The GitHub repository akshaybhatia10/Cardiac-Arrhythmia-ML contains a labelled image folder "data" with 2 categories: abnormal, normal. Examples follow, each with its label.

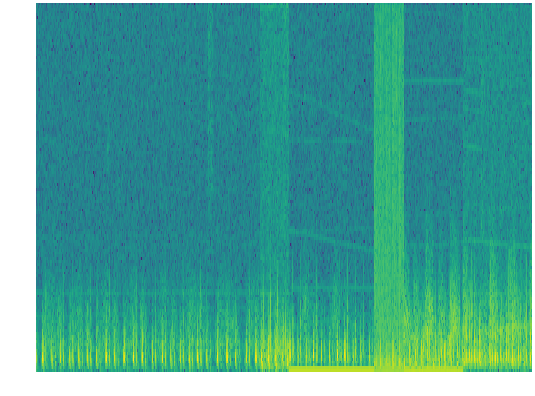
Label: normal

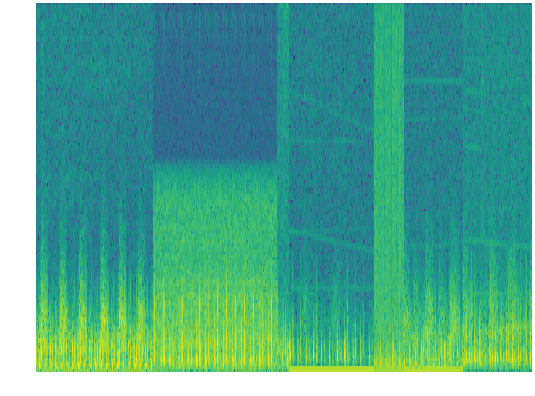
Label: normal

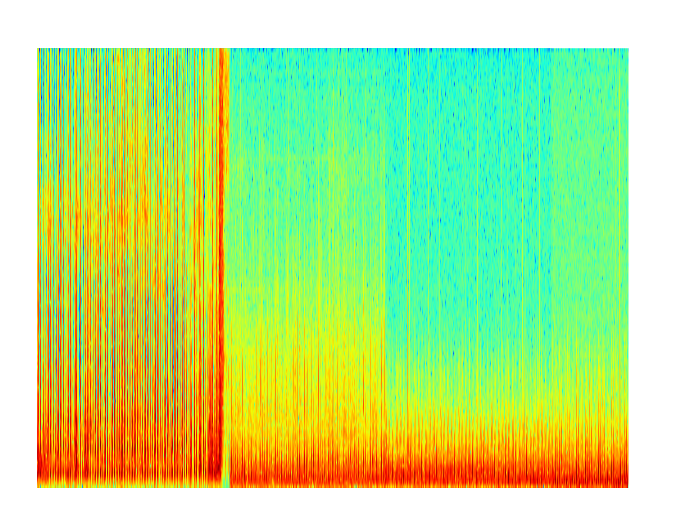
Label: normal

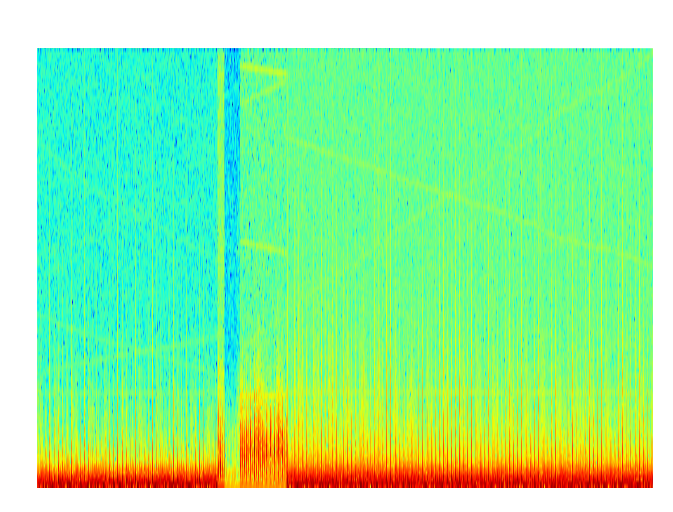
Label: normal

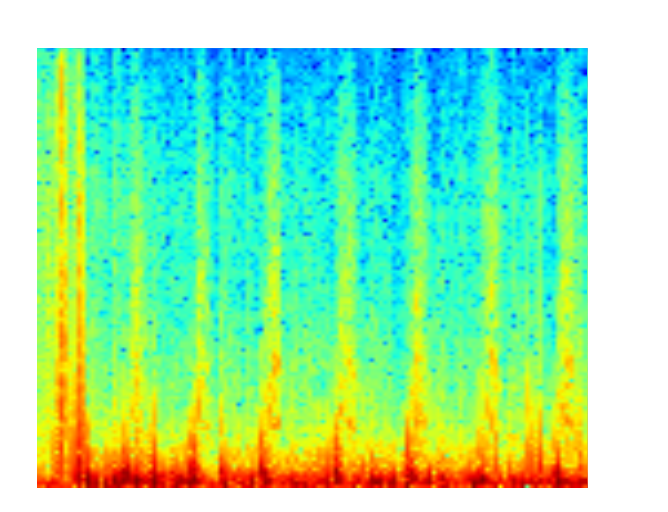
Label: abnormal

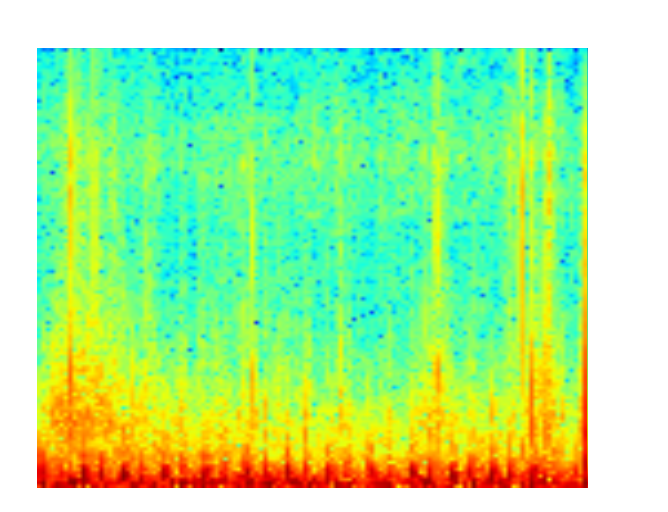
Label: abnormal
